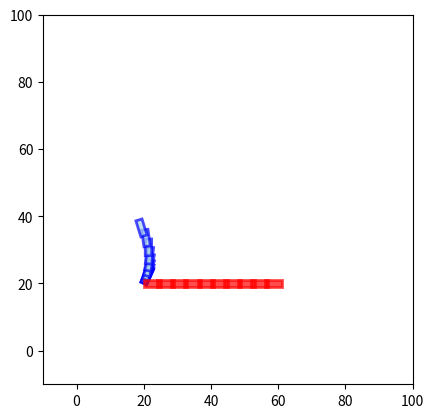

Source code (Python):
import numpy as np
import scipy as sp
import matplotlib.pyplot as plt
import matplotlib.patches as patches
from scipy import sparse


class vehicle_status:
    def __init__(
        self,
        x: float,
        y: float,
        theta: float,
        kappa: float,
        velocity: float,
        acceleration: float,
    ):
        self.x = x
        self.y = y
        self.theta = theta
        self.kappa = kappa
        self.velocity = velocity
        self.acceleration = acceleration


class vehicle_model:
    def __init__(self, name, angle, kappa, velocity, acceleration, X, Y):
        self.name = name
        self.angle = angle
        self.kappa = kappa
        self.velocity = velocity
        self.acceleration = acceleration
        self.X = X
        self.Y = Y
        self.s = 0.0
        self.Width = 1.9
        self.Length = 5.0

    def kinematic_Update(
        self, kappa_rate: float = 0.0, acceleration: float = 0.0, dt: float = 0.2
    ):
        """
        generate kinematic motion using kinematic model
             input:
                kappa_rate: kappa rate
                dt: sample time
        """
        kappa_rate = max(min(kappa_rate, 0.05), -0.05)
        self.kappa = self.kappa + kappa_rate * dt
        delta_theta = self.kappa * self.velocity * dt
        self.Y = (
            self.Y
            + self.velocity * np.cos(self.angle) * delta_theta * dt
            + self.velocity * np.sin(self.angle) * dt
        )
        self.X = (
            self.X
            - self.velocity * np.sin(self.angle) * delta_theta * dt
            + self.velocity * np.cos(self.angle) * dt
        )
        self.angle = self.angle + delta_theta
        self.velocity = self.velocity + acceleration * dt
        self.s = self.s + self.velocity * dt + 0.5 * acceleration * dt * dt

    def position(self):
        """
        get vehicle 2D position in global coordinate
            output:
                points: 4 corner points of vehicle in global coordinate
        """
        left_front_x = (
            self.X
            + self.Length * np.cos(self.angle)
            - self.Width / 2 * np.sin(self.angle)
        )
        left_front_y = (
            self.Y
            + self.Length * np.sin(self.angle)
            + self.Width / 2 * np.cos(self.angle)
        )
        left_front = (left_front_x, left_front_y)
        right_front_x = (
            self.X
            + self.Length * np.cos(self.angle)
            + self.Width / 2 * np.sin(self.angle)
        )
        right_front_y = (
            self.Y
            + self.Length * np.sin(self.angle)
            - self.Width / 2 * np.cos(self.angle)
        )
        right_front = (right_front_x, right_front_y)
        left_rear_x = self.X - self.Width / 2 * np.sin(self.angle)
        left_rear_y = self.Y + self.Width / 2 * np.cos(self.angle)
        left_rear = (left_rear_x, left_rear_y)
        right_rear_x = self.X + self.Width / 2 * np.sin(self.angle)
        right_rear_y = self.Y - self.Width / 2 * np.cos(self.angle)
        right_rear = (right_rear_x, right_rear_y)
        return [left_front, right_front, right_rear, left_rear]

    def get_vehicle_status(self):
        """
        get vehicle status
            output:
                vehicle_status: vehicle status
        """
        return vehicle_status(
            self.X, self.Y, self.angle, self.kappa, self.velocity, self.acceleration
        )
    def plot_vehicle(self, ax):
        loc = self.position()
        rect = patches.Polygon(
            loc,
            linewidth=2,
            edgecolor="blue",
            facecolor="lightblue",
            alpha=0.7,
        )
        ax.add_patch(rect)

if __name__ == "__main__":
    E0Y = vehicle_model(
        name="E0Y",
        angle=20.0,
        kappa=0.05,
        velocity=0.0,
        X=20.0,
        Y=20.0,
        acceleration=0.0,
    )

    fig, ax = plt.subplots()
    # set x-axis from -10 to 10
    ax.set_xlim(-10, 100)
    ax.set_ylim(-10, 100)
    ax.set_aspect("equal")
    plt.ion()  # 开启 交互模式
    for i in range(10):
        points = E0Y.position()
        print(points)
        rect = patches.Polygon(
            points, linewidth=2, edgecolor="blue", facecolor="lightblue", alpha=0.7
        )
        ax.add_patch(rect)
        E0Y.kinematic_Update(0, 10, 0.2)
        plt.pause(0.1)
    E0Y.kappa = 0.0
    E0Y.angle = 0.0
    E0Y.X = 20.0
    E0Y.Y = 20.0
    for i in range(10):
        points = E0Y.position()
        rect = patches.Polygon(
            points, linewidth=2, edgecolor="red", facecolor="red", alpha=0.7
        )
        ax.add_patch(rect)
        E0Y.kinematic_Update(0, 0.025)
        plt.pause(0.1)
    # 关闭交互模式
    plt.ioff()
    plt.show()
